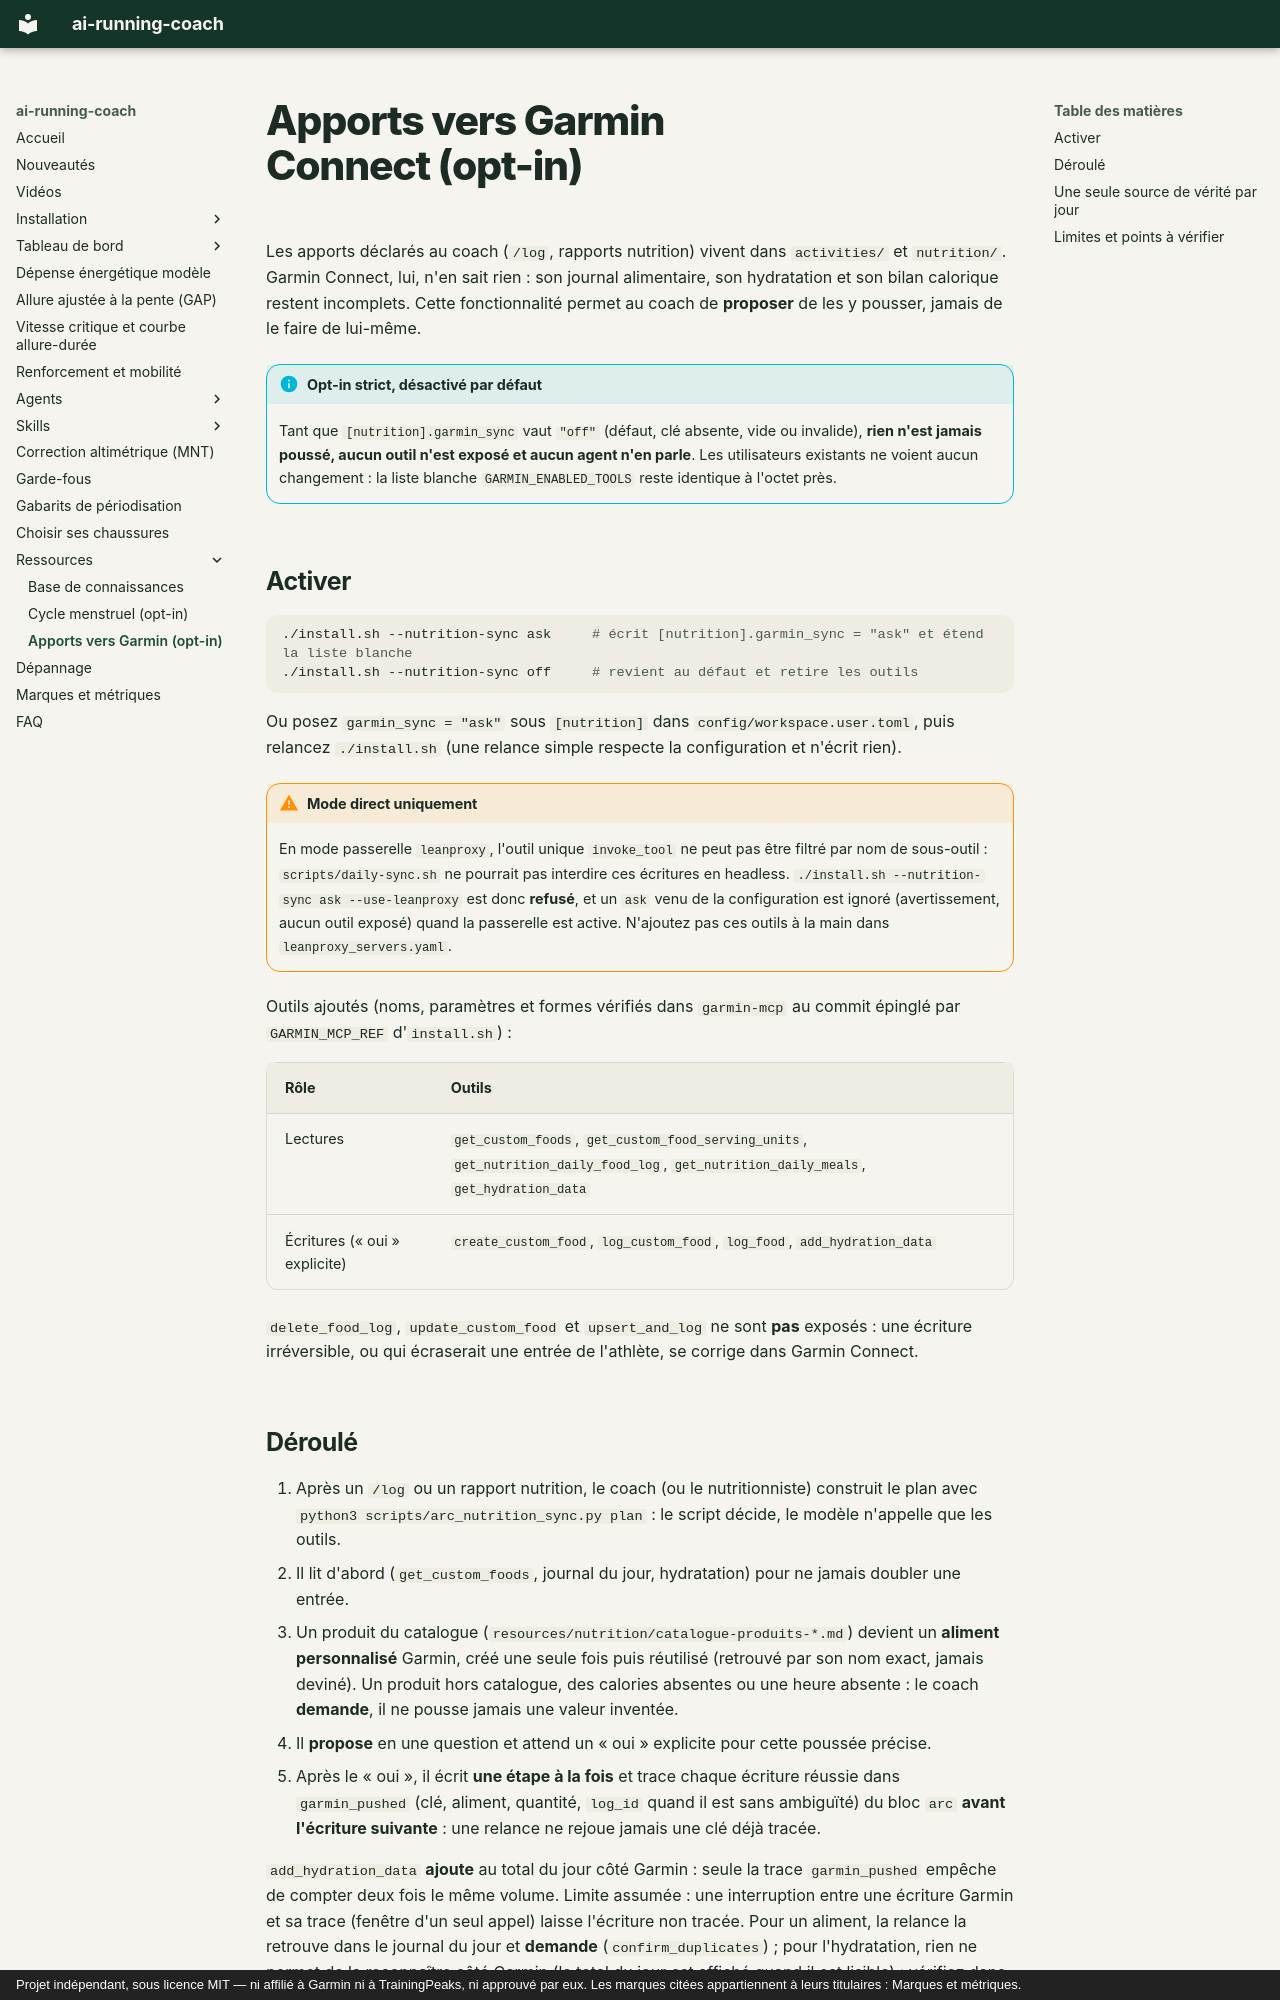

repository: mmornati/ai-running-coach · page: nutrition-garmin/index.html · generator: mkdocs · copyright: Projet indépendant, sous licence MIT — ni affilié à Garmin ni à TrainingPeaks, ni approuvé par eux. Les marques citées appartiennent à leurs titulaires : Marques et métriques.

# Apports vers Garmin Connect (opt-in)

Les apports déclarés au coach (`/log`, rapports nutrition) vivent dans `activities/` et
`nutrition/`. Garmin Connect, lui, n'en sait rien : son journal alimentaire, son hydratation et
son bilan calorique restent incomplets. Cette fonctionnalité permet au coach de **proposer** de les
y pousser, jamais de le faire de lui-même.

!!! info "Opt-in strict, désactivé par défaut"
    Tant que `[nutrition].garmin_sync` vaut `"off"` (défaut, clé absente, vide ou invalide), **rien
    n'est jamais poussé, aucun outil n'est exposé et aucun agent n'en parle**. Les utilisateurs
    existants ne voient aucun changement : la liste blanche `GARMIN_ENABLED_TOOLS` reste identique
    à l'octet près.

## Activer

```bash
./install.sh --nutrition-sync ask     # écrit [nutrition].garmin_sync = "ask" et étend la liste blanche
./install.sh --nutrition-sync off     # revient au défaut et retire les outils
```

Ou posez `garmin_sync = "ask"` sous `[nutrition]` dans `config/workspace.user.toml`, puis relancez
`./install.sh` (une relance simple respecte la configuration et n'écrit rien).

!!! warning "Mode direct uniquement"
    En mode passerelle `leanproxy`, l'outil unique `invoke_tool` ne peut pas être filtré par nom de
    sous-outil : `scripts/daily-sync.sh` ne pourrait pas interdire ces écritures en headless.
    `./install.sh --nutrition-sync ask --use-leanproxy` est donc **refusé**, et un `ask` venu de la
    configuration est ignoré (avertissement, aucun outil exposé) quand la passerelle est active.
    N'ajoutez pas ces outils à la main dans `leanproxy_servers.yaml`.

Outils ajoutés (noms, paramètres et formes vérifiés dans `garmin-mcp` au commit épinglé par
`GARMIN_MCP_REF` d'`install.sh`) :

| Rôle | Outils |
|---|---|
| Lectures | `get_custom_foods`, `get_custom_food_serving_units`, `get_nutrition_daily_food_log`, `get_nutrition_daily_meals`, `get_hydration_data` |
| Écritures (« oui » explicite) | `create_custom_food`, `log_custom_food`, `log_food`, `add_hydration_data` |

`delete_food_log`, `update_custom_food` et `upsert_and_log` ne sont **pas** exposés : une écriture
irréversible, ou qui écraserait une entrée de l'athlète, se corrige dans Garmin Connect.
